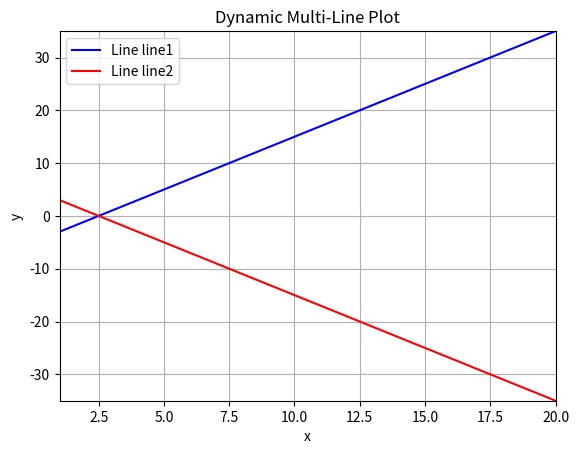

Here is the Python script that generated this plot:
from time import sleep
import matplotlib.pyplot as plt

class DynamicPlot:
    def __init__(self, title="Dynamic Multi-Line Plot", x_label="x", y_label="y"):
        self.data = {}  # Dictionary to store x and y data for multiple lines

        # Initialize the plot
        self.fig, self.ax = plt.subplots()
        self.ax.set_xlabel(x_label)
        self.ax.set_ylabel(y_label)
        self.ax.set_title(title)
        self.ax.legend()
        self.ax.grid(True)

    def add_line(self, line_id, color="blue"):
        """Add a new line to the plot"""
        if line_id not in self.data:
            self.data[line_id] = {'x': [], 'y': [], 'line': self.ax.plot([], [], label=f"Line {line_id}", color=color)[0]}
            self.ax.legend()

    def add_data(self, line_id, x, y):
        """Add new x and y data to a specific line"""
        if line_id in self.data:
            self.data[line_id]['x'].append(x)
            self.data[line_id]['y'].append(y)
            self.update_plot()  # Update the plot after adding new data

    def update_plot(self,interval=0.01):
        """Update the plot to display new data"""
        for line_id, line_data in self.data.items():
            # Update line data
            line_data['line'].set_data(line_data['x'], line_data['y'])
        
        # Adjust the axis limits based on the data
        all_x = [x for line_data in self.data.values() for x in line_data['x']]
        all_y = [y for line_data in self.data.values() for y in line_data['y']]
        if all_x and all_y:
            self.ax.set_xlim(min(all_x), max(all_x))
            self.ax.set_ylim(min(all_y), max(all_y))
        
        # Redraw the plot
        plt.draw()
        plt.pause(interval)
    
    def show(self):
        plt.show()

if __name__ == "__main__":
    # Create a DynamicPlot instance
    plot = DynamicPlot()

    # Add multiple lines
    plot.add_line('line1', color="blue")
    plot.add_line('line2', color="red")

    # Simulate data and update the plot
    for i in range(1, 21):  # Add 20 sets of data points
        x = i
        y1 = 2 * x - 5  # Example: generate y = 2 * x - 5 for line1
        y2 = -2 * x + 5  # Example: generate y = -2 * x + 5 for line2
        plot.add_data('line1', x, y1)  # Add data to line1
        plot.add_data('line2', x, y2)  # Add data to line2
        sleep(0.1)  # Simulate delay between data points

    plot.show()  # Display the plot
